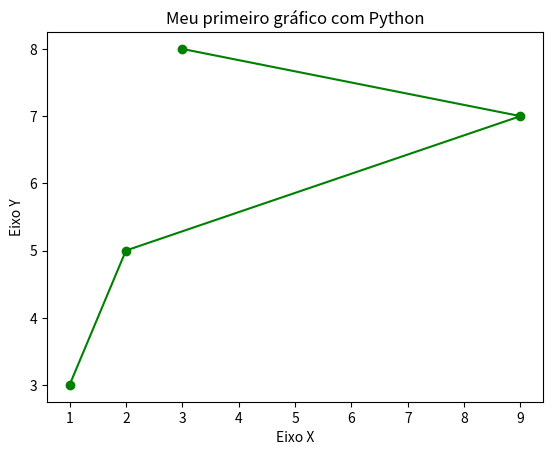

The matplotlib source for this figure:
import matplotlib.pyplot as plt

x = [1,2,9,3]
y = [3,5,7,8]

#inserindo título no gráfico
plt.title('Meu primeiro gráfico com Python')

#Eixos
plt.xlabel('Eixo X')
plt.ylabel('Eixo Y')
#
#plotando o gráfico
plt.plot(x, y, color = 'green', marker = 'o', linestyle = 'solid')
#exibindo o gráfico
plt.show()

